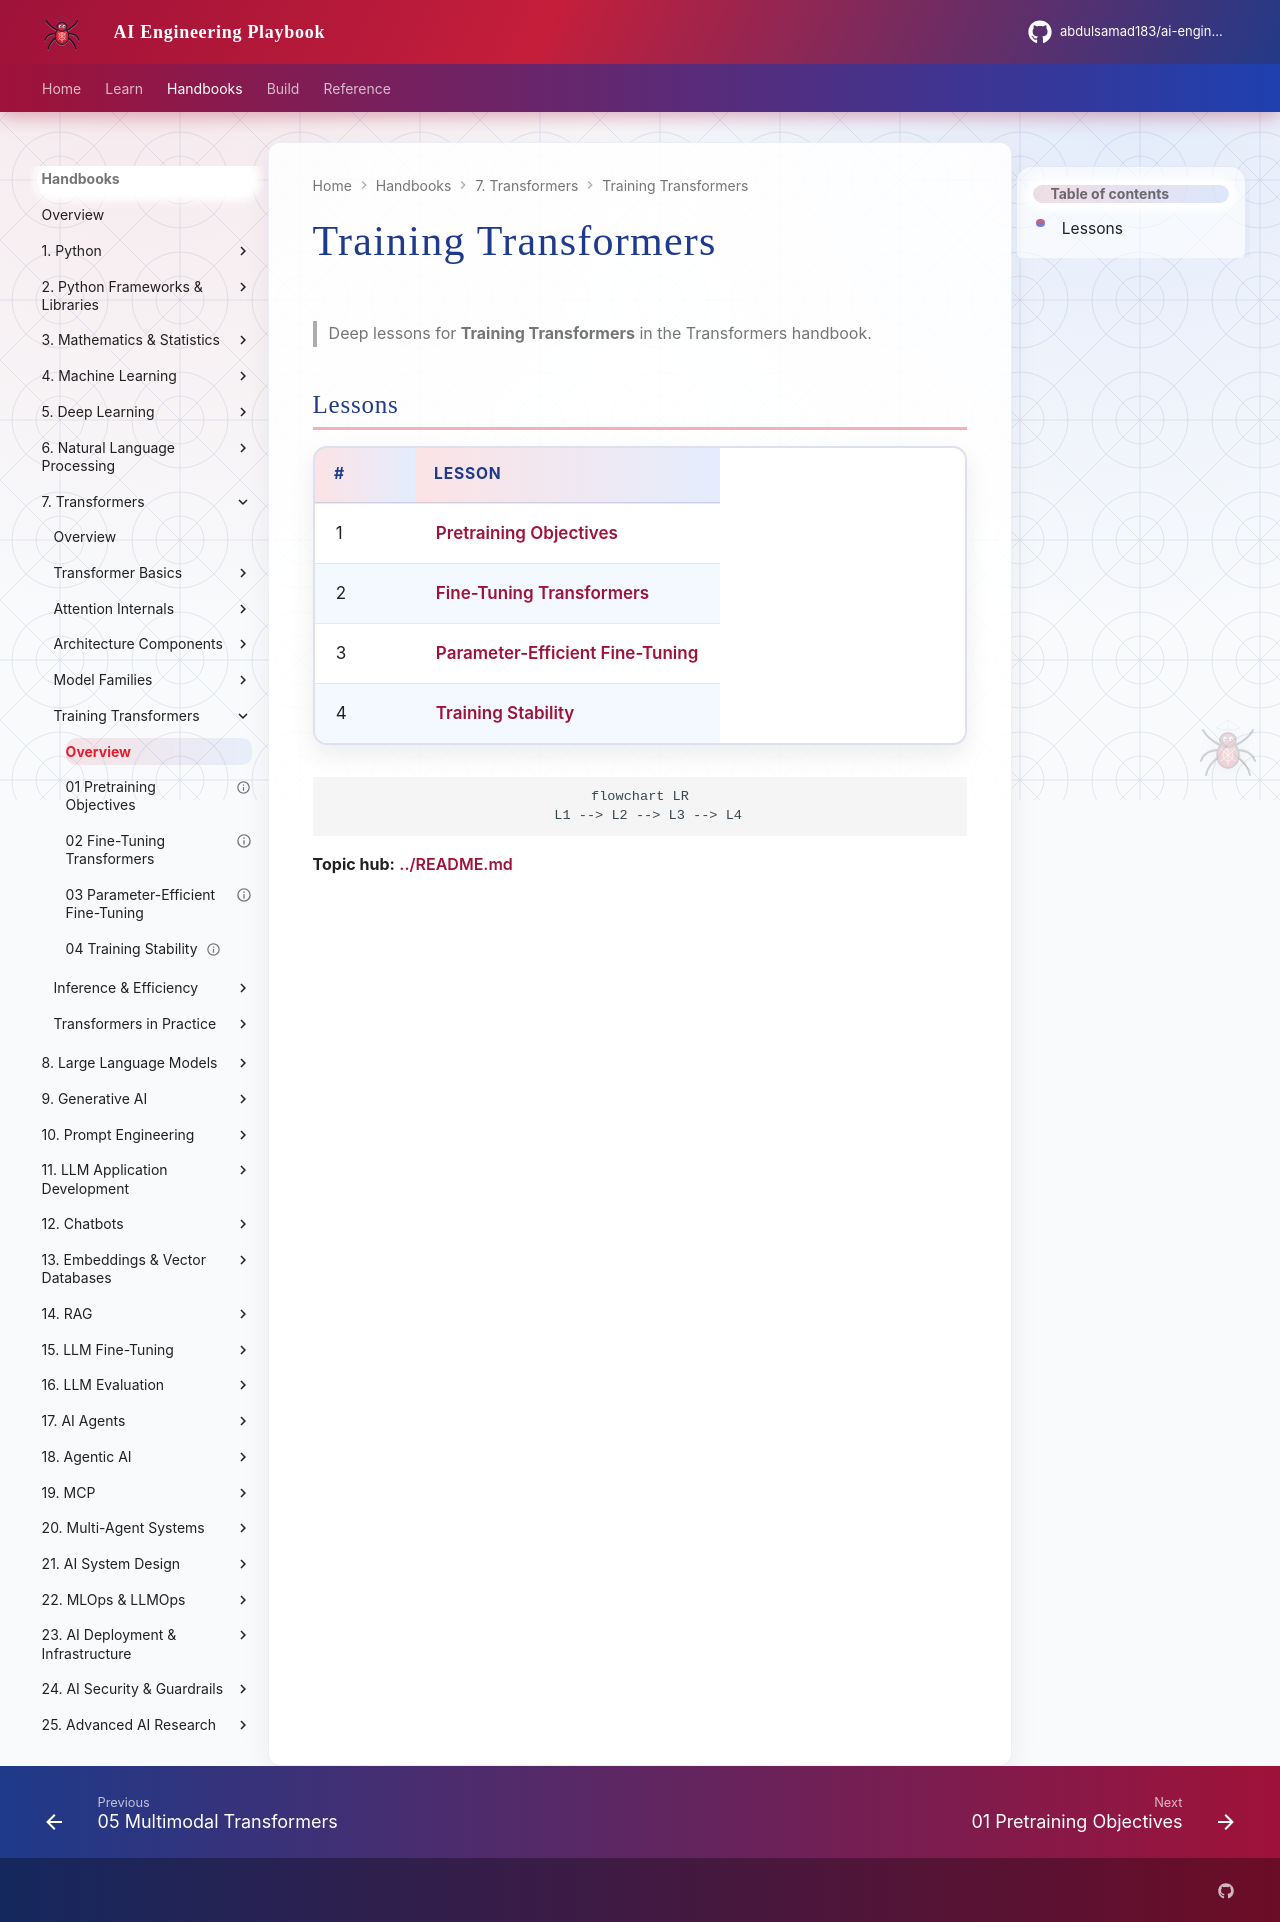

repository: abdulsamad183/ai-engineering-playbook · page: domains/transformers/training-transformers/index.html · generator: mkdocs

# Training Transformers

> Deep lessons for **Training Transformers** in the Transformers handbook.

## Lessons

| # | Lesson |
|---|--------|
| 1 | [Pretraining Objectives](01-pretraining-objectives.md) |
| 2 | [Fine-Tuning Transformers](02-fine-tuning-transformers.md) |
| 3 | [Parameter-Efficient Fine-Tuning](03-parameter-efficient-fine-tuning.md) |
| 4 | [Training Stability](04-training-stability.md) |

```mermaid
flowchart LR
  L1 --> L2 --> L3 --> L4
```

**Topic hub:** [../README.md](../README.md)
